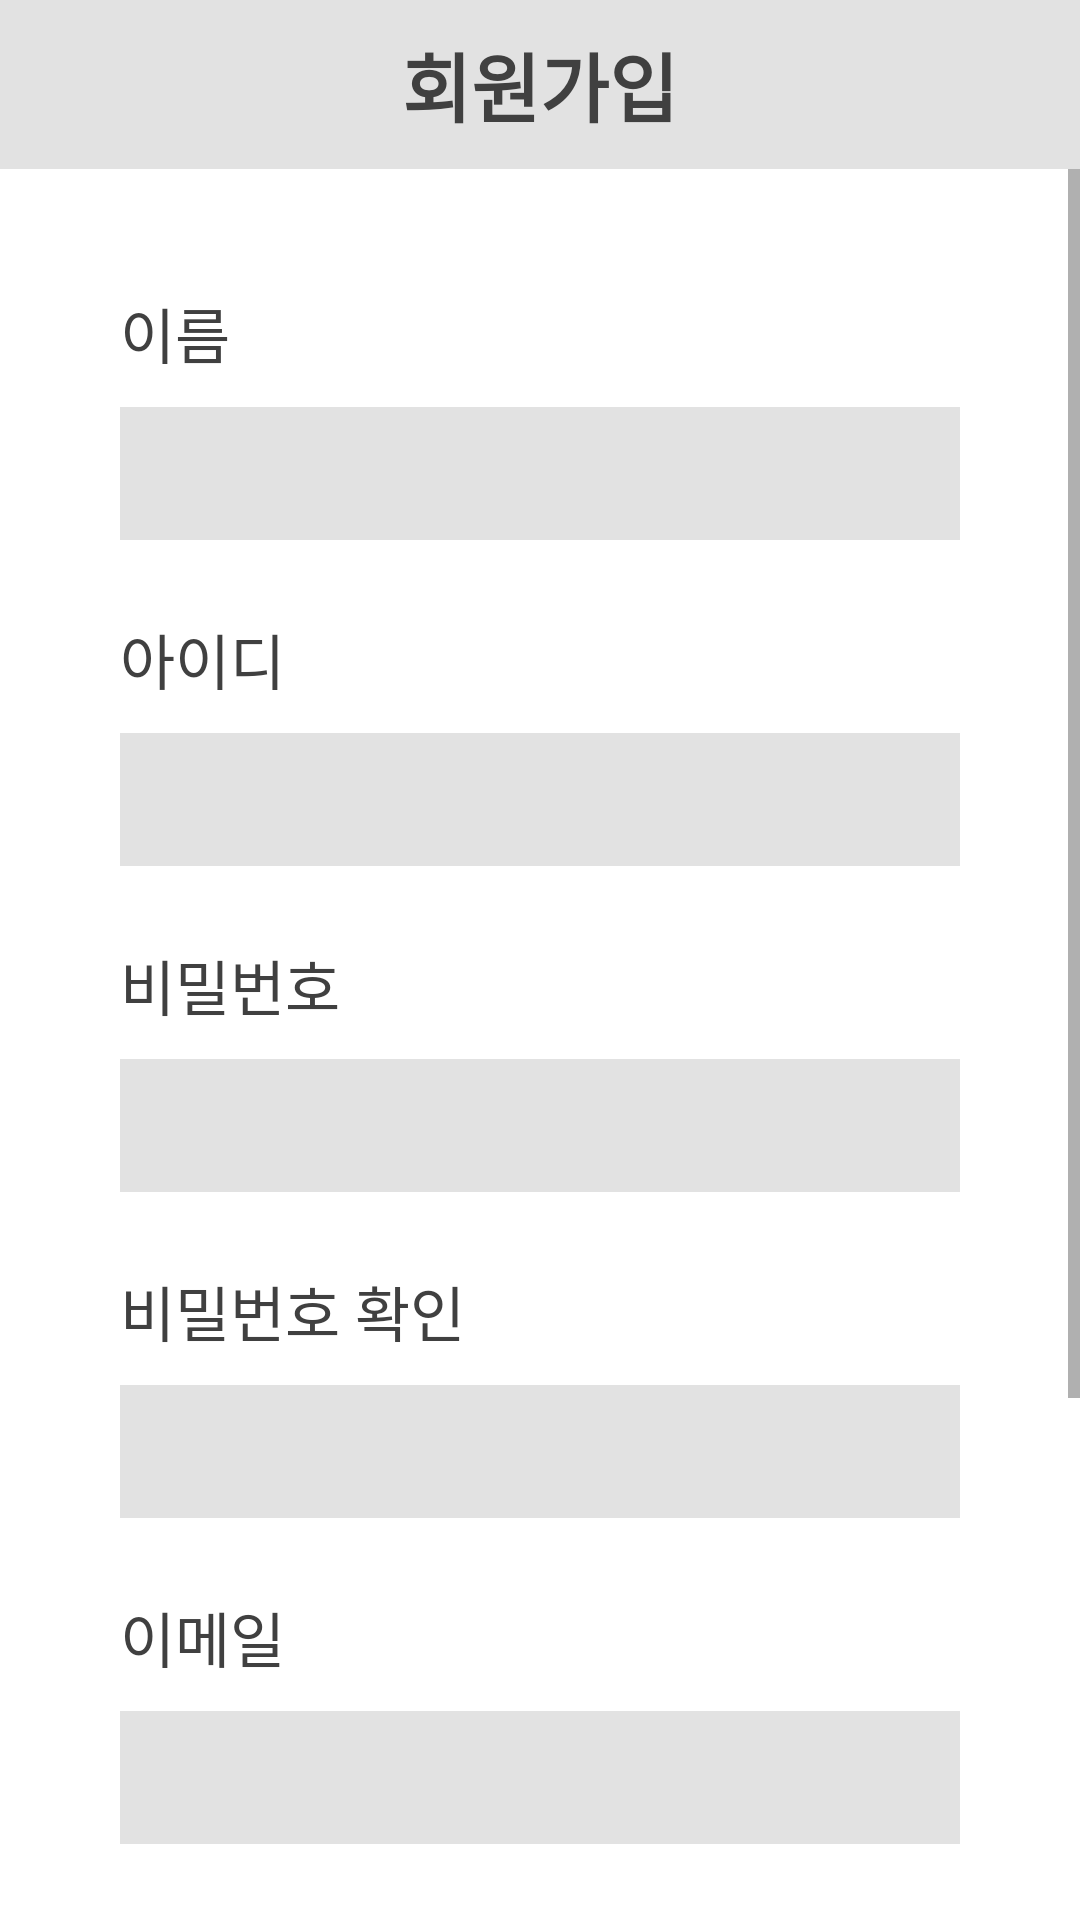

Write the Android layout XML for this screen, with the resource values it uses.
<!-- AndroidManifest.xml: application theme Theme.MilkyWay -->
<!-- res/layout/activity_register.xml -->
<?xml version="1.0" encoding="utf-8"?>
<RelativeLayout xmlns:android="http://schemas.android.com/apk/res/android"
    xmlns:app="http://schemas.android.com/apk/res-auto"
    xmlns:tools="http://schemas.android.com/tools"
    android:layout_width="match_parent"
    android:layout_height="match_parent"
    tools:context=".RegisterActivity">
    <LinearLayout
        android:layout_width="match_parent"
        android:layout_height="match_parent"
        android:orientation="vertical">

        <LinearLayout
            android:layout_width="match_parent"
            android:layout_height="wrap_content"
            android:background="@color/light_gray"
            android:orientation="vertical">

            <TextView
                android:layout_width="wrap_content"
                android:layout_height="wrap_content"
                android:layout_gravity="center"
                android:layout_marginTop="10dp"
                android:layout_marginBottom="10dp"
                android:text="회원가입"
                android:textColor="@color/dark_gray"
                android:textSize="25dp"
                android:textStyle="bold" />

        </LinearLayout>

        <ScrollView
            android:layout_width="match_parent"
            android:layout_height="wrap_content">
            <LinearLayout
                android:layout_width="match_parent"
                android:layout_height="wrap_content"
                android:orientation="vertical"
                android:paddingTop="15dp">

                <LinearLayout
                    android:layout_width="wrap_content"
                    android:layout_height="wrap_content"
                    android:layout_gravity="center"
                    android:orientation="vertical">

                    <TextView
                        android:layout_width="match_parent"
                        android:layout_height="wrap_content"
                        android:paddingTop="25dp"
                        android:text="이름"
                        android:textColor="@color/dark_gray"
                        android:textSize="20dp" />

                    <EditText
                        android:id="@+id/nameText"
                        android:layout_width="280dp"
                        android:layout_height="wrap_content"
                        android:layout_gravity="center"
                        android:layout_marginTop="10dp"
                        android:background="@color/light_gray"
                        android:padding="10dp"
                        android:singleLine="true"
                        android:textColor="@color/dark_gray" />
                </LinearLayout>

                <LinearLayout
                    android:layout_width="wrap_content"
                    android:layout_height="wrap_content"
                    android:layout_gravity="center"
                    android:orientation="vertical">

                    <TextView
                        android:layout_width="match_parent"
                        android:layout_height="wrap_content"
                        android:paddingTop="25dp"
                        android:text="아이디"
                        android:textColor="@color/dark_gray"
                        android:textSize="20dp" />

                    <EditText
                        android:id="@+id/idText"
                        android:layout_width="280dp"
                        android:layout_height="wrap_content"
                        android:layout_gravity="center"
                        android:layout_marginTop="10dp"
                        android:background="@color/light_gray"
                        android:padding="10dp"
                        android:singleLine="true"
                        android:textColor="@color/dark_gray" />
                </LinearLayout>

                <LinearLayout
                    android:layout_width="wrap_content"
                    android:layout_height="wrap_content"
                    android:layout_gravity="center"
                    android:orientation="vertical">

                    <TextView
                        android:layout_width="match_parent"
                        android:layout_height="wrap_content"
                        android:paddingTop="25dp"
                        android:text="비밀번호"
                        android:textColor="@color/dark_gray"
                        android:textSize="20dp" />

                    <EditText
                        android:id="@+id/passwordText"
                        android:layout_width="280dp"
                        android:layout_height="wrap_content"
                        android:layout_gravity="center"
                        android:layout_marginTop="10dp"
                        android:background="@color/light_gray"
                        android:inputType="textPassword"
                        android:padding="10dp"
                        android:singleLine="true"
                        android:textColor="@color/dark_gray" />
                </LinearLayout>

                <LinearLayout
                    android:layout_width="wrap_content"
                    android:layout_height="wrap_content"
                    android:layout_gravity="center"
                    android:orientation="vertical">

                    <TextView
                        android:layout_width="match_parent"
                        android:layout_height="wrap_content"
                        android:paddingTop="25dp"
                        android:text="비밀번호 확인"
                        android:textColor="@color/dark_gray"
                        android:textSize="20dp" />

                    <EditText
                        android:id="@+id/password2Text"
                        android:layout_width="280dp"
                        android:layout_height="wrap_content"
                        android:layout_gravity="center"
                        android:layout_marginTop="10dp"
                        android:background="@color/light_gray"
                        android:inputType="textPassword"
                        android:padding="10dp"
                        android:singleLine="true"
                        android:textColor="@color/dark_gray" />
                </LinearLayout>

                <LinearLayout
                    android:layout_width="wrap_content"
                    android:layout_height="wrap_content"
                    android:layout_gravity="center"
                    android:orientation="vertical">

                    <TextView
                        android:layout_width="match_parent"
                        android:layout_height="wrap_content"
                        android:paddingTop="25dp"
                        android:text="이메일"
                        android:textColor="@color/dark_gray"
                        android:textSize="20dp" />

                    <EditText
                        android:id="@+id/emailText"
                        android:layout_width="280dp"
                        android:layout_height="wrap_content"
                        android:layout_gravity="center"
                        android:layout_marginTop="10dp"
                        android:background="@color/light_gray"
                        android:inputType="textEmailAddress"
                        android:padding="10dp"
                        android:singleLine="true"
                        android:textColor="@color/dark_gray" />
                </LinearLayout>

                <LinearLayout
                    android:layout_width="280dp"
                    android:layout_height="wrap_content"
                    android:layout_gravity="center"
                    android:orientation="vertical">

                    <TextView
                        android:layout_width="match_parent"
                        android:layout_height="wrap_content"
                        android:paddingTop="25dp"
                        android:text="전화번호"
                        android:textColor="@color/dark_gray"
                        android:textSize="20dp" />

                    <LinearLayout
                        android:layout_width="match_parent"
                        android:layout_height="wrap_content"
                        android:layout_marginTop="10dp"
                        android:orientation="horizontal">

                        <EditText
                            android:id="@+id/telText"
                            android:layout_width="220dp"
                            android:layout_height="wrap_content"
                            android:layout_gravity="center|center_vertical"
                            android:background="@color/light_gray"
                            android:hint="숫자만 입력하시오"
                            android:inputType="number"
                            android:padding="10dp"
                            android:singleLine="true"
                            android:textColor="@color/dark_gray"
                            android:textColorHint="#A0A0A0" />

                        <Button
                            android:id="@+id/cerBtn"
                            android:layout_width="match_parent"
                            android:layout_height="wrap_content"
                            android:layout_gravity="center_vertical"
                            android:layout_marginLeft="5dp"
                            android:backgroundTint="#A0A0A0"
                            android:text="인증"
                            android:textColor="@color/white"
                            android:textSize="11dp" />
                    </LinearLayout>

                    <EditText
                        android:id="@+id/cerNum"
                        android:layout_width="match_parent"
                        android:layout_height="wrap_content"
                        android:background="@color/light_gray"
                        android:hint="인증번호를 입력하시오"
                        android:padding="10dp"
                        android:layout_marginTop="5dp"
                        android:inputType="number"
                        android:singleLine="true"
                        android:textColor="@color/dark_gray"
                        android:textColorHint="#A0A0A0" />
                </LinearLayout>

                <Button
                    android:id="@+id/registerBtn"
                    android:layout_width="280dp"
                    android:layout_height="wrap_content"
                    android:layout_gravity="center"
                    android:layout_marginTop="40dp"
                    android:layout_marginBottom="20dp"
                    android:backgroundTint="@color/light_pink"
                    android:text="가입하기"
                    android:textStyle="bold"
                    android:textColor="@color/dark_gray"
                    android:textSize="20dp" />

            </LinearLayout>
        </ScrollView>


    </LinearLayout>

</RelativeLayout>
<!-- resources referenced by this layout -->
<resources>
  <color name="dark_gray">#404040</color>
  <color name="light_gray">#E2E2E2</color>
  <color name="light_pink">#FFB1BC</color>
  <color name="white">#FFFFFFFF</color>
  <style name="Theme.MilkyWay" parent="Theme.MaterialComponents.DayNight.DarkActionBar">
          <item name="windowNoTitle">true</item>
          
          <item name="colorPrimary">@color/purple_500</item>
          <item name="colorPrimaryVariant">@color/purple_700</item>
          <item name="colorOnPrimary">@color/white</item>
          
          <item name="colorSecondary">@color/teal_200</item>
          <item name="colorSecondaryVariant">@color/teal_700</item>
          <item name="colorOnSecondary">@color/black</item>
          
          <item name="android:statusBarColor" tools:targetApi="l">?attr/colorPrimaryVariant</item>
          
      </style>
  <color name="purple_500">#FF6200EE</color>
  <color name="purple_700">#FF3700B3</color>
  <color name="teal_200">#FF03DAC5</color>
  <color name="teal_700">#FF018786</color>
  <color name="black">#FF000000</color>
</resources>
